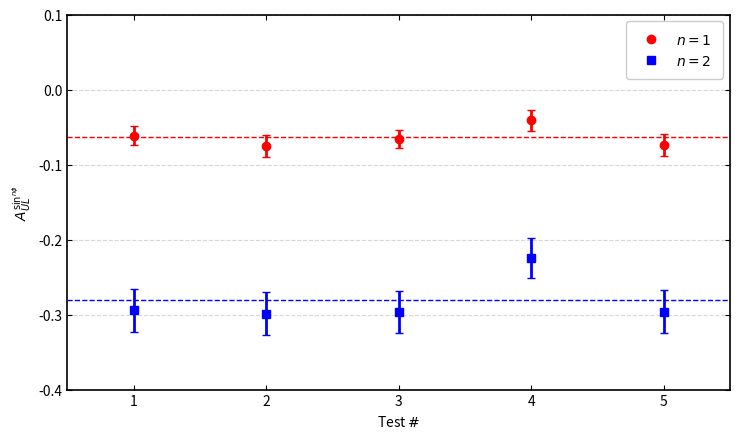

Write the Python code that produced this figure.
# -*- coding: utf-8 -*-
# Markers-only errorbar plot for A_{UL}^{sin^n φ}; removes figure-wide border,
# y-axis in [-0.4, 0.1]; adds weighted-constant fits as thin dashed lines.
# Saves PDF to output/enpi+/

from pathlib import Path
import numpy as np
import matplotlib.pyplot as plt

# --------------------------
# Data (triples: [xB_mean (unused for x), asym, err])
# --------------------------
a1raw = np.array([
    [0.240240319, -0.061361791, 0.012107184],
    [0.240240319, -0.075138978, 0.015014592],
    [0.240240319, -0.065822478, 0.012052638],
    [0.240240319, -0.041226811, 0.014264659],
    [0.240240319, -0.073887825, 0.015092830],
], dtype=float)

a2raw = np.array([
    [0.240240319, -0.294339122, 0.028625956],
    [0.240240319, -0.298589432, 0.028476098],
    [0.240240319, -0.296541576, 0.028384420],
    [0.240240319, -0.224695943, 0.026973792],
    [0.240240319, -0.296004943, 0.028522073],
], dtype=float)

# --------------------------
# Remap x → 1..N, extract y and ey
# --------------------------
N1, N2 = len(a1raw), len(a2raw)
if N1 != N2:
    raise ValueError(f"Dataset size mismatch: n1={N1}, n2={N2}")  # endif
# endif

x = np.arange(1, N1 + 1, dtype=int)
y1, e1 = a1raw[:, 1], a1raw[:, 2]
y2, e2 = a2raw[:, 1], a2raw[:, 2]

# --------------------------
# Weighted constant fits (weighted means)
# --------------------------
def weighted_constant_fit(y, sigma):
    w = 1.0 / np.maximum(sigma, 1e-12)**2
    mu = np.sum(w * y) / np.sum(w)
    s_mu = 1.0 / np.sqrt(np.sum(w))
    return mu, s_mu

mu1, smu1 = weighted_constant_fit(y1, e1)
mu2, smu2 = weighted_constant_fit(y2, e2)

# --------------------------
# Figure and axes
# --------------------------
fig, ax = plt.subplots(figsize=(7.5, 4.5), constrained_layout=False)
ax.set_xlim(0.5, len(x) + 0.5)
ax.set_ylim(-0.4, 0.1)  # requested range
ax.set_xticks(x)
ax.set_xlabel(r"Test $\#$")
ax.set_ylabel(r"$A_{UL}^{\sin^{n\phi}}$")

# Grid and ticks
ax.grid(True, axis="y", linestyle="--", linewidth=0.8, alpha=0.5)
ax.tick_params(direction="in", which="both", top=True, right=True)

# --------------------------
# Plot error bars (markers only, no connecting lines)
# --------------------------
p1 = ax.errorbar(
    x, y1, yerr=e1,
    fmt="o", linestyle="none", markersize=6, linewidth=2, capsize=3,
    color="red", label=r"$n=1$"
)
p2 = ax.errorbar(
    x, y2, yerr=e2,
    fmt="s", linestyle="none", markersize=6, linewidth=2, capsize=3,
    color="blue", label=r"$n=2$"
)

# Full border around plot area (keep axis spines)
for side in ax.spines.values():
    side.set_linewidth(1.2)
# endfor

# Plot the fitted constants as thin dashed lines across the bin span
xmin, xmax = 0.5, len(x) + 0.5
c1 = ax.hlines(mu1, xmin, xmax, colors="red", linestyles="--", linewidth=1.0, label=r"$\mathrm{const}\ (n=1)$")
c2 = ax.hlines(mu2, xmin, xmax, colors="blue", linestyles="--", linewidth=1.0, label=r"$\mathrm{const}\ (n=2)$")

# Legend (top-right) including constants
leg = ax.legend(
    handles=[p1.lines[0], p2.lines[0], c1, c2],
    labels=[r"$n=1$", r"$n=2$"],
    loc="upper right", frameon=True, framealpha=1.0, fancybox=True, borderpad=0.8
)
leg.get_frame().set_linewidth(1.0)

# Tight layout
plt.tight_layout()

# --------------------------
# Save to PDF
# --------------------------
out_dir = Path("output/enpi+/")
out_dir.mkdir(parents=True, exist_ok=True)
pdf_path = out_dir / "AUL_modulations_enpiPlus_markers_const.pdf"
fig.savefig(pdf_path, dpi=300, bbox_inches="tight")
print(f"Saved: {pdf_path}")
